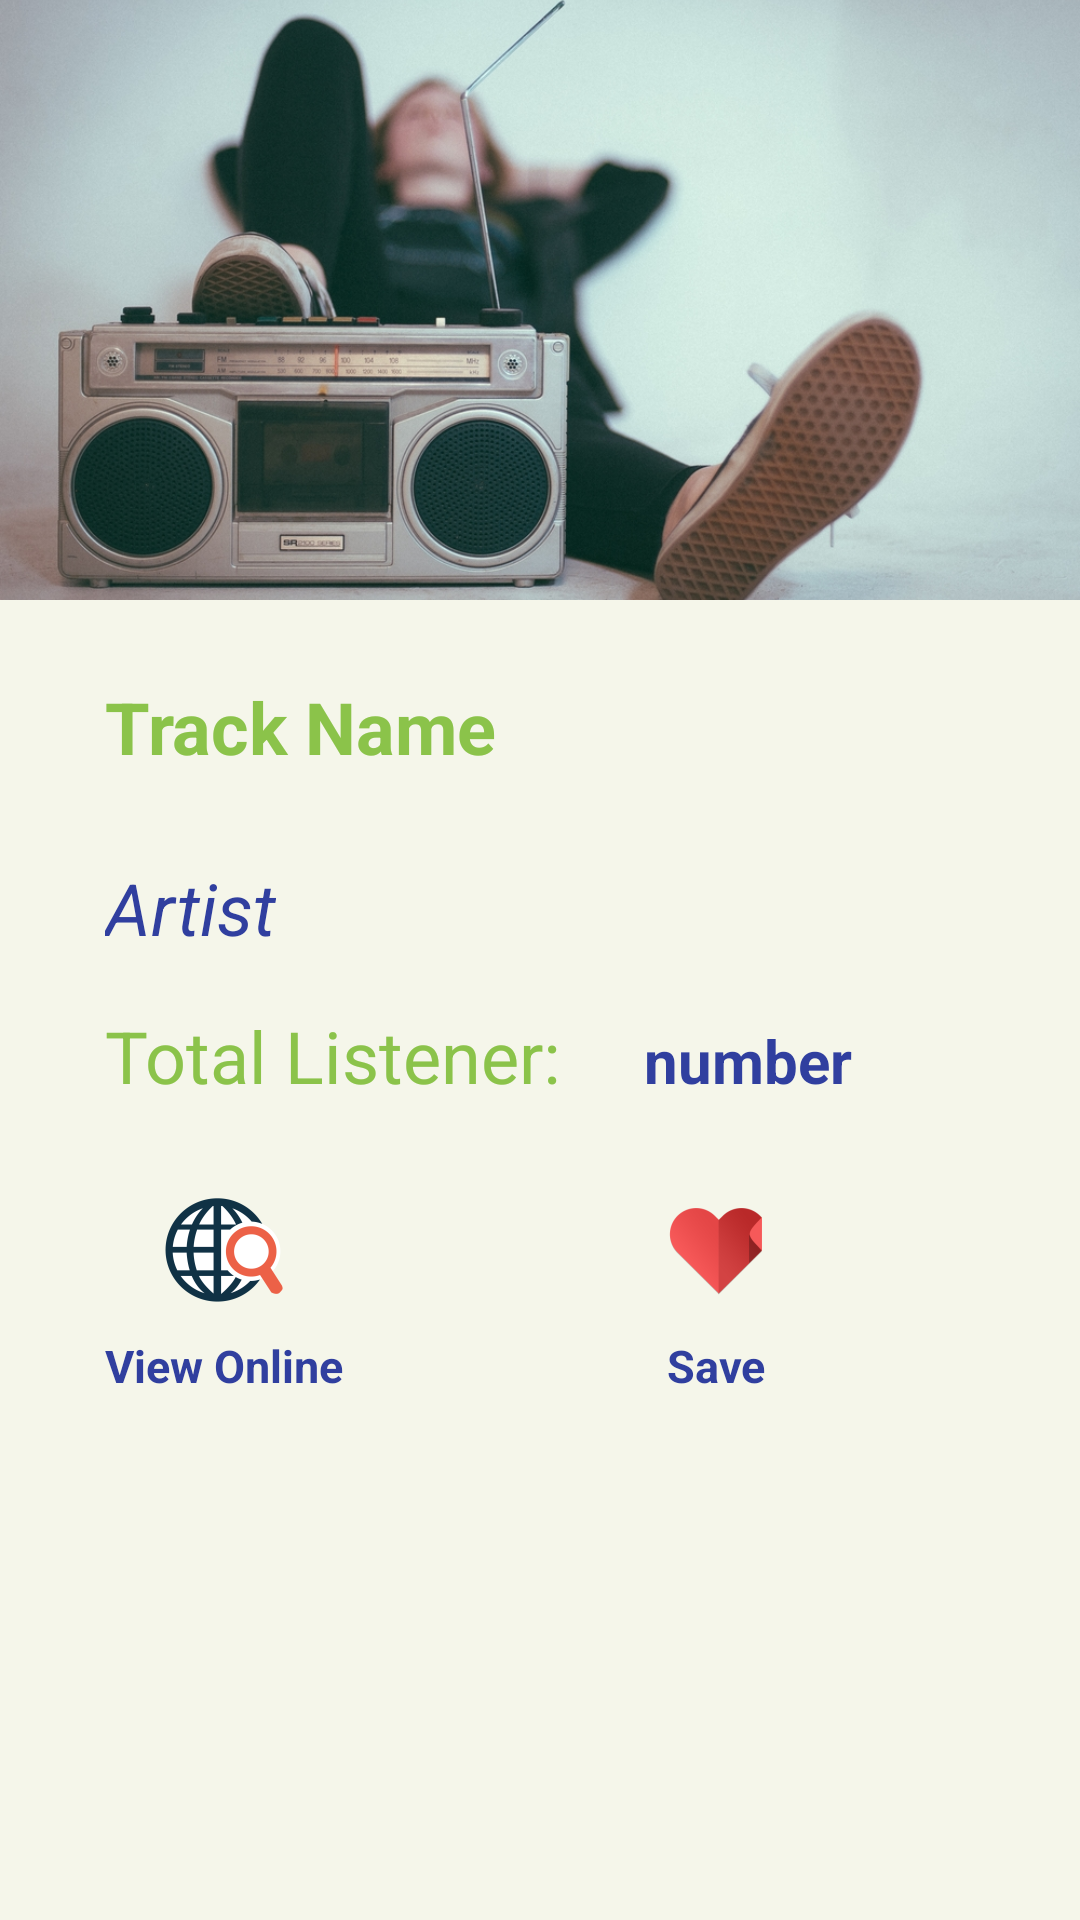

Here is an Android app screen rendered from its layout file. Give the layout XML and the strings, colors and styles it references.
<!-- AndroidManifest.xml: application theme CustomToolbarStyle -->
<!-- res/layout/fragment_track_detail.xml -->
<FrameLayout xmlns:android="http://schemas.android.com/apk/res/android"
    xmlns:tools="http://schemas.android.com/tools"
    android:layout_width="match_parent"
    android:layout_height="match_parent"
    tools:context="com.epicodus.parallelmusic.ui.TrackDetailFragment">

    <LinearLayout
        android:orientation="vertical"
        android:layout_width="match_parent"
        android:layout_height="match_parent"
        android:background="@android:color/holo_blue_dark">

        <ImageView
            android:id="@+id/trackDetailImageView"
            android:layout_width="match_parent"
            android:layout_height="200dp"
            android:scaleType="centerCrop"
            android:src="@drawable/background" />

        <RelativeLayout
            android:layout_width="match_parent"
            android:layout_height="match_parent"
            android:background="#f5f6ea">

            <TextView
                android:id="@+id/trackNameDetailTextView"
                android:layout_width="wrap_content"
                android:layout_height="wrap_content"
                android:layout_alignParentLeft="true"
                android:layout_alignParentStart="true"
                android:layout_alignParentTop="true"
                android:layout_marginLeft="35dp"
                android:layout_marginStart="35dp"
                android:layout_marginTop="26dp"
                android:text="Track Name"
                android:textColor="@color/colorPrimaryText"
                android:textSize="24sp"
                android:textStyle="bold" />

            <TextView
                android:id="@+id/trackArtistDetailTextView"
                android:layout_width="wrap_content"
                android:layout_height="wrap_content"
                android:layout_alignLeft="@+id/trackNameDetailTextView"
                android:layout_alignStart="@+id/trackNameDetailTextView"
                android:layout_below="@+id/trackNameDetailTextView"
                android:layout_marginTop="28dp"
                android:text="Artist"
                android:textColor="@color/colorPrimaryDark"
                android:textSize="24sp"
                android:textStyle="italic" />

            <TextView
                android:id="@+id/listenerTextView"
                android:layout_width="wrap_content"
                android:layout_height="wrap_content"
                android:layout_alignBaseline="@+id/totalTextView"
                android:layout_alignBottom="@+id/totalTextView"
                android:layout_marginLeft="22dp"
                android:layout_marginStart="22dp"
                android:layout_toEndOf="@+id/totalTextView"
                android:layout_toRightOf="@+id/totalTextView"
                android:text="number"
                android:textColor="@color/colorPrimaryDark"
                android:textSize="20sp"
                android:textStyle="bold" />

            <TextView
                android:id="@+id/webTextView"
                android:layout_width="wrap_content"
                android:layout_height="wrap_content"
                android:layout_alignLeft="@+id/totalTextView"
                android:layout_alignStart="@+id/totalTextView"
                android:layout_below="@+id/totalTextView"
                android:layout_marginTop="25dp"
                android:drawablePadding="4dp"
                android:drawableTop="@mipmap/ic_web"
                android:text="View Online"
                android:textColor="@color/colorPrimaryDark"
                android:textSize="15sp"
                android:textStyle="bold" />

            <ImageButton
                android:id="@+id/saveTrackButton"
                android:layout_width="wrap_content"
                android:layout_height="wrap_content"
                android:layout_alignLeft="@+id/listenerTextView"
                android:layout_alignStart="@+id/listenerTextView"
                android:layout_alignTop="@+id/webTextView"
                android:background="#f5f6ea"
                android:src="@mipmap/ic_like" />

            <TextView
                android:id="@+id/textView5"
                android:layout_width="wrap_content"
                android:layout_height="wrap_content"
                android:layout_alignBaseline="@+id/webTextView"
                android:layout_alignBottom="@+id/webTextView"
                android:layout_alignEnd="@+id/saveTrackButton"
                android:layout_alignLeft="@+id/saveTrackButton"
                android:layout_alignRight="@+id/saveTrackButton"
                android:layout_alignStart="@+id/saveTrackButton"
                android:text="Save"
                android:textAlignment="center"
                android:textColor="@color/colorPrimaryDark"
                android:textSize="15sp"
                android:textStyle="bold" />

            <TextView
                android:id="@+id/totalTextView"
                android:layout_width="wrap_content"
                android:layout_height="wrap_content"
                android:layout_alignLeft="@+id/trackArtistDetailTextView"
                android:layout_alignStart="@+id/trackArtistDetailTextView"
                android:layout_below="@+id/trackArtistDetailTextView"
                android:layout_marginTop="17dp"
                android:text="Total Listener: "
                android:textColor="@color/colorSecondaryText"
                android:textSize="24sp" />

        </RelativeLayout>


    </LinearLayout>

</FrameLayout>
<!-- resources referenced by this layout -->
<resources>
  <color name="colorPrimaryDark">#303f9f</color>
  <color name="colorPrimaryText">#8bc34a</color>
  <color name="colorSecondaryText">#8bc34a</color>
  <!-- drawable background: jpg bitmap (drawable, 387837 bytes) -->
  <!-- mipmap ic_like: png bitmap (mipmap-hdpi, 1804 bytes) -->
  <!-- mipmap ic_web: png bitmap (mipmap-hdpi, 2881 bytes) -->
  <style name="CustomToolbarStyle" parent="Theme.AppCompat.Light.DarkActionBar">
          <item name="colorPrimary">@color/colorPrimaryText</item>
          <item name="colorPrimaryDark">@color/colorDarkGreen</item>
          <item name="colorAccent">@color/colorPrimaryDark</item>
      </style>
  <color name="colorDarkGreen">#4E6F3E</color>
</resources>
